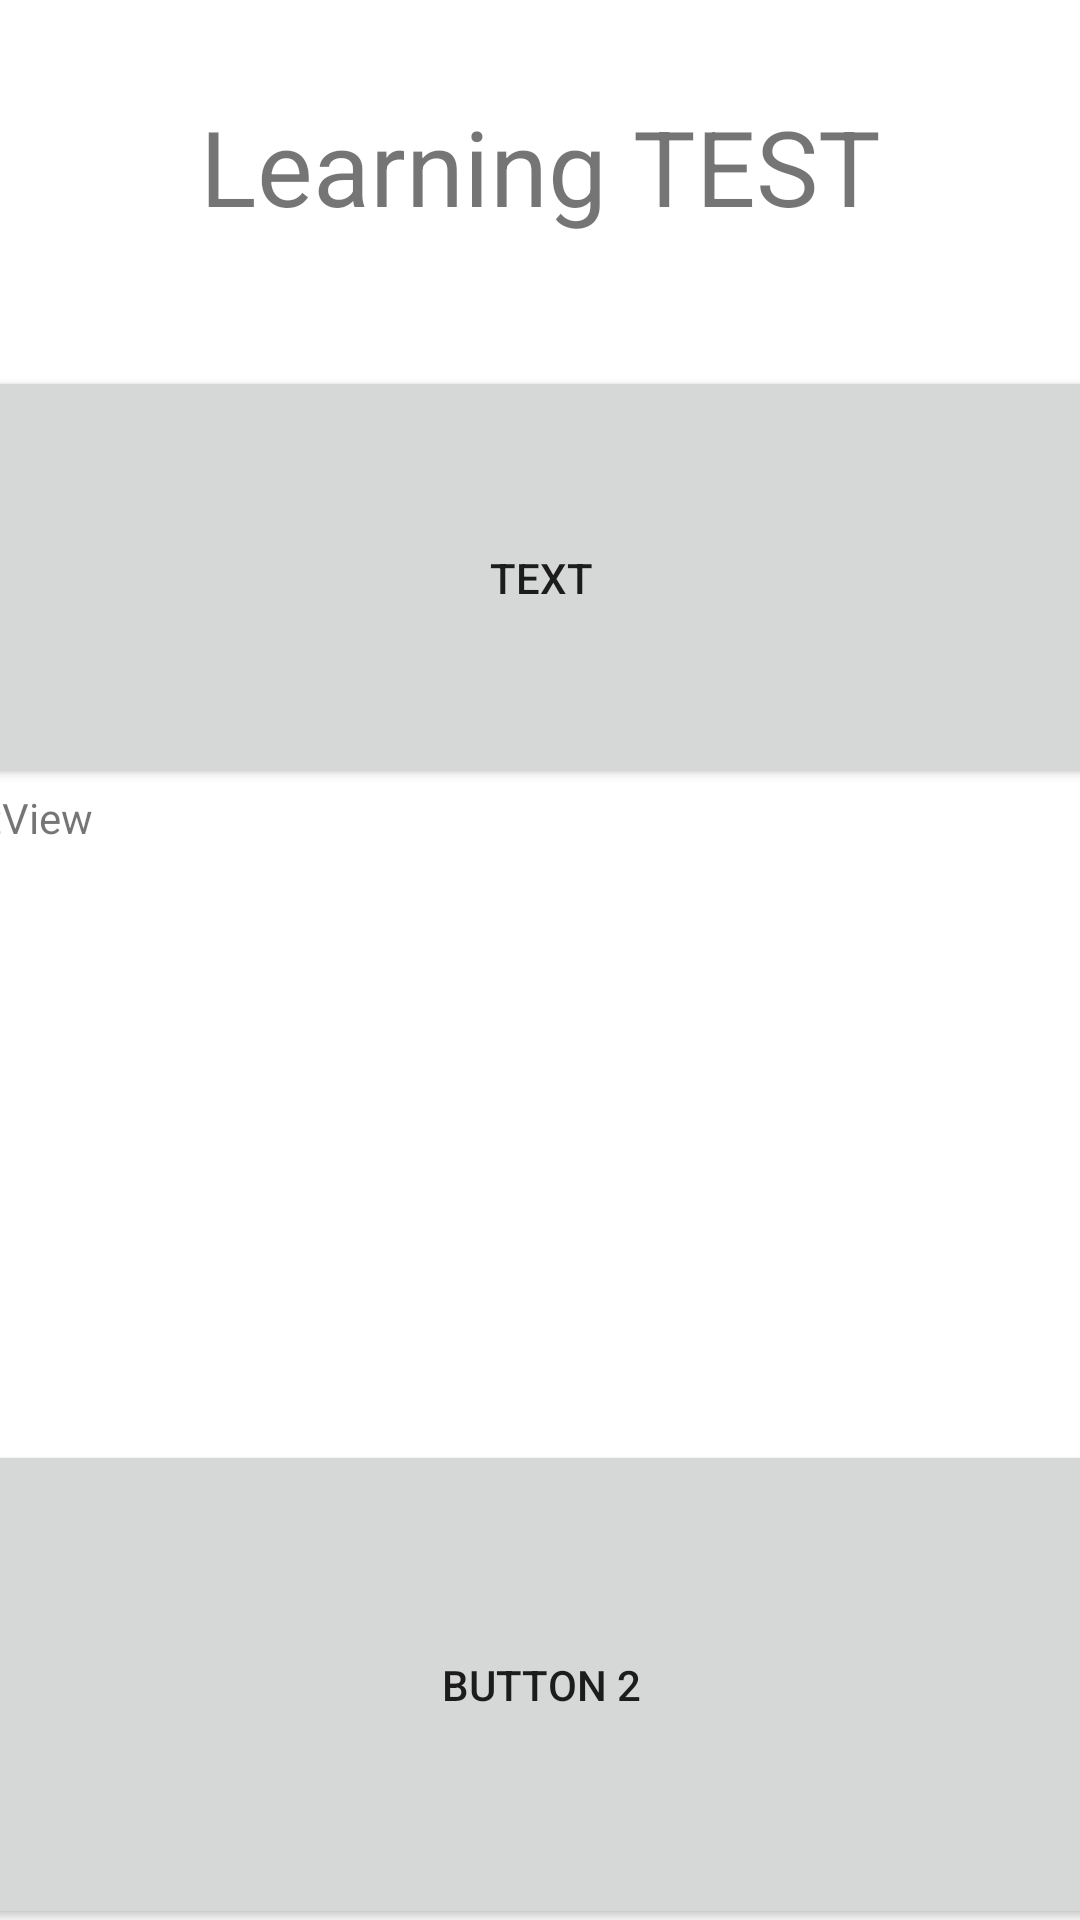

Android layout source for this screen:
<!-- AndroidManifest.xml: application theme Theme.CyberSecurityApp -->
<!-- res/layout/activity_learning_menu.xml -->
<?xml version="1.0" encoding="utf-8"?>
<androidx.constraintlayout.widget.ConstraintLayout xmlns:android="http://schemas.android.com/apk/res/android"
    xmlns:app="http://schemas.android.com/apk/res-auto"
    xmlns:tools="http://schemas.android.com/tools"
    android:layout_width="match_parent"
    android:layout_height="match_parent"
    tools:context=".LearningMenuActivity">

    <ScrollView
        android:layout_width="413dp"
        android:layout_height="611dp"
        android:layout_marginTop="32dp"
        app:layout_constraintEnd_toEndOf="parent"
        app:layout_constraintStart_toStartOf="parent"
        app:layout_constraintTop_toBottomOf="@+id/textView">

        <LinearLayout
            android:id="@+id/learningMenuLL"
            android:layout_width="match_parent"
            android:layout_height="wrap_content"
            android:orientation="vertical">

            <Button
                android:id="@+id/button3"
                android:layout_width="match_parent"
                android:layout_height="141dp"
                android:text="Text" />

            <TextView
                android:id="@+id/textView3"
                android:layout_width="match_parent"
                android:layout_height="217dp"
                android:text="TextView" />

            <Button
                android:id="@+id/button2"
                android:layout_width="match_parent"
                android:layout_height="163dp"
                android:text="Button 2" />

            <TextView
                android:id="@+id/textView2"
                android:layout_width="match_parent"
                android:layout_height="167dp"
                android:text="TextView" />

            <TextView
                android:id="@+id/textView4"
                android:layout_width="match_parent"
                android:layout_height="204dp"
                android:text="TextView" />

            <Button
                android:id="@+id/button"
                android:layout_width="match_parent"
                android:layout_height="147dp"
                android:text="BUTTON 1" />
        </LinearLayout>
    </ScrollView>

    <TextView
        android:id="@+id/textView"
        android:layout_width="275dp"
        android:layout_height="58dp"
        android:layout_marginStart="32dp"
        android:layout_marginTop="32dp"
        android:layout_marginEnd="32dp"
        android:text="Learning TEST"
        android:textAlignment="center"
        android:textSize="35sp"
        app:layout_constraintEnd_toEndOf="parent"
        app:layout_constraintStart_toStartOf="parent"
        app:layout_constraintTop_toTopOf="parent" />
</androidx.constraintlayout.widget.ConstraintLayout>
<!-- resources referenced by this layout -->
<resources>
  <style name="Theme.CyberSecurityApp" parent="Theme.MaterialComponents.DayNight.NoActionBar">
          
          <item name="colorPrimary">@color/button_color</item>
          <item name="colorPrimaryVariant">@color/purple_700</item>
          <item name="colorOnPrimary">@color/white</item>
          
          <item name="colorSecondary">@color/teal_200</item>
          <item name="colorSecondaryVariant">@color/teal_700</item>
          <item name="colorOnSecondary">@color/black</item>
          
          <item name="android:statusBarColor">?attr/colorPrimaryVariant</item>
          
      </style>
  <color name="button_color">#1d00ad</color>
  <color name="purple_700">#FF3700B3</color>
  <color name="white">#FFFFFFFF</color>
  <color name="teal_200">#FF03DAC5</color>
  <color name="teal_700">#FF018786</color>
  <color name="black">#CFCACA</color>
</resources>
